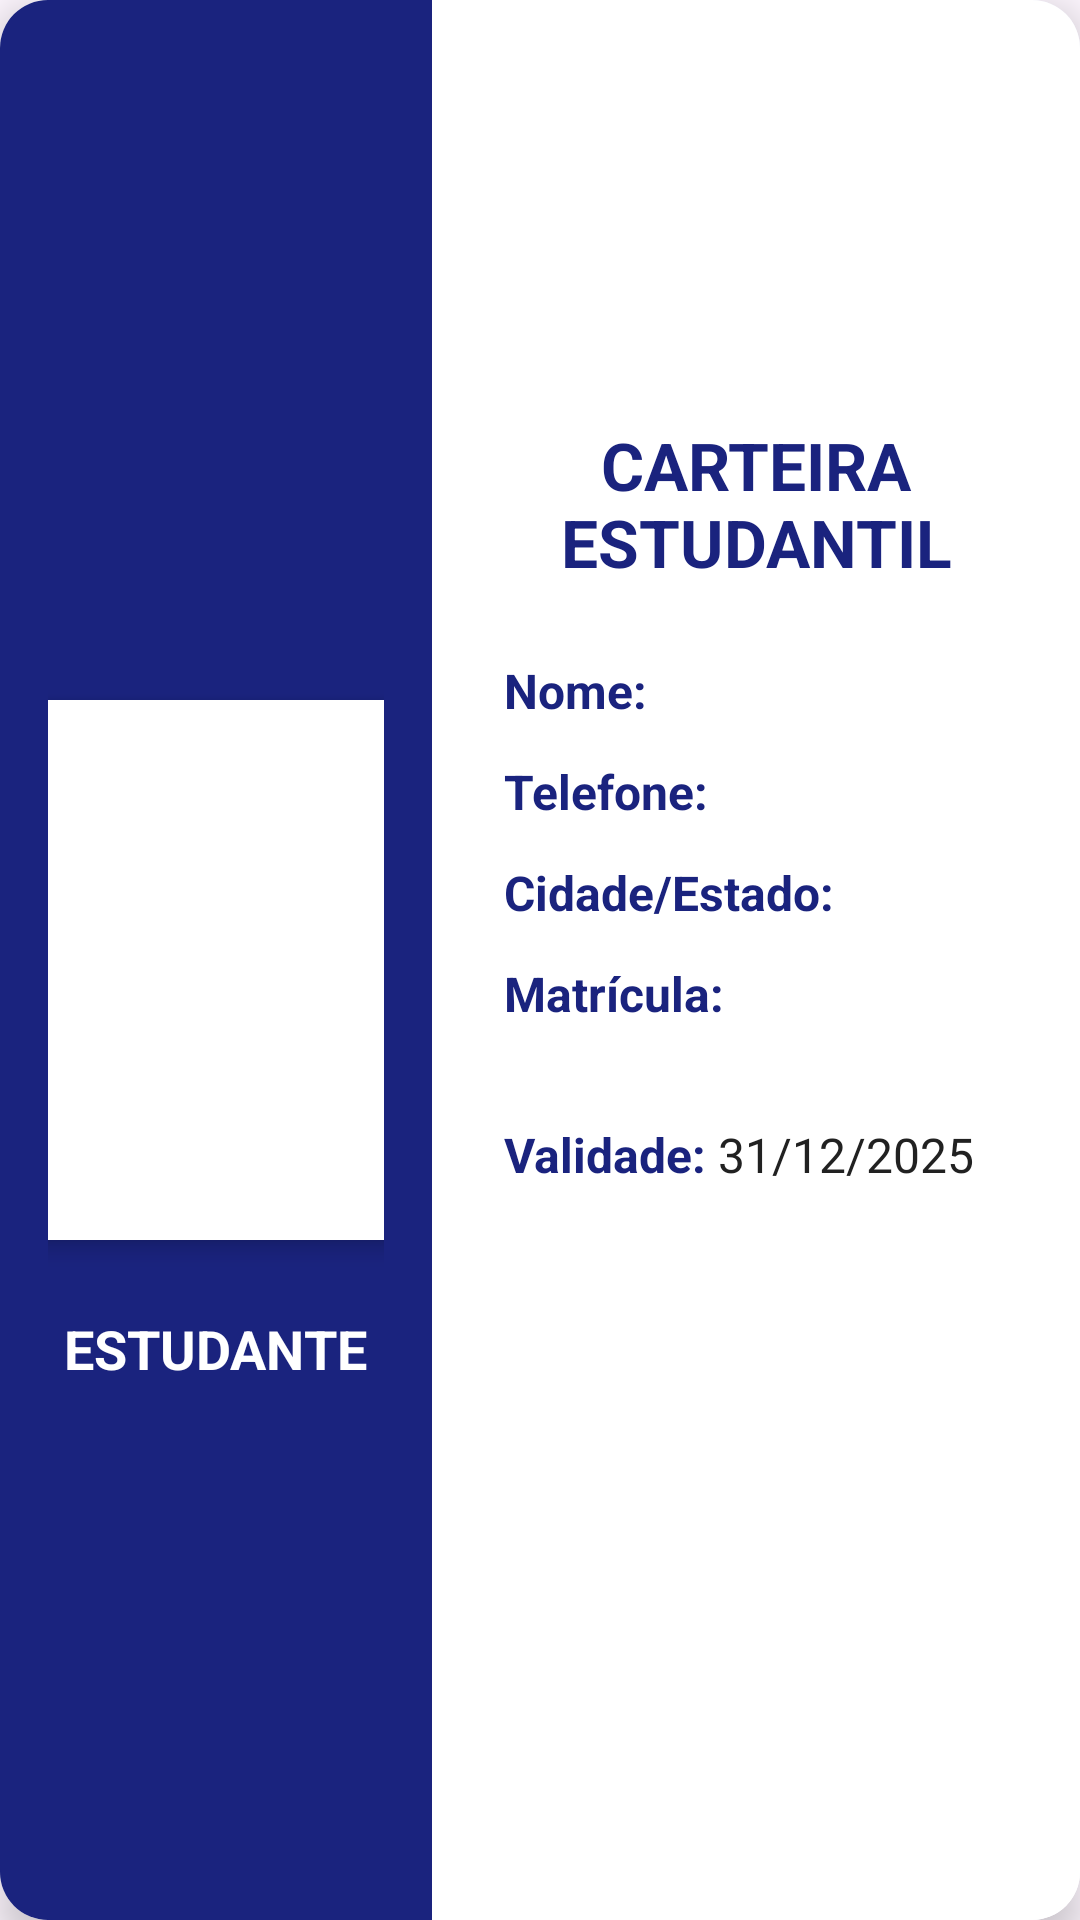

Write the Android layout XML for this screen, with the resource values it uses.
<!-- AndroidManifest.xml: application theme Theme.CarteirinhaEstudanteApp -->
<!-- res/layout/activity_carteirinha.xml -->
<?xml version="1.0" encoding="utf-8"?>
<androidx.cardview.widget.CardView xmlns:android="http://schemas.android.com/apk/res/android"
    xmlns:app="http://schemas.android.com/apk/res-auto"
    android:layout_width="match_parent"
    android:layout_height="match_parent"
    android:layout_margin="16dp"
    app:cardCornerRadius="16dp"
    app:cardElevation="8dp">

    <LinearLayout
        android:layout_width="match_parent"
        android:layout_height="match_parent"
        android:orientation="horizontal"
        android:background="@drawable/carteirinha_background">

        
        <LinearLayout
            android:layout_width="0dp"
            android:layout_height="match_parent"
            android:layout_weight="1"
            android:orientation="vertical"
            android:gravity="center"
            android:padding="16dp"
            android:background="#1A237E">

            
            <ImageView
                android:layout_width="match_parent"
                android:layout_height="60dp"
                android:layout_marginBottom="16dp"
                android:contentDescription="Logo da instituição" />

            
            <androidx.cardview.widget.CardView
                android:layout_width="150dp"
                android:layout_height="180dp"
                app:cardCornerRadius="8dp"
                app:cardElevation="4dp"
                android:layout_marginBottom="16dp">

                <ImageView
                    android:id="@+id/imgFotoCarteirinha"
                    android:layout_width="match_parent"
                    android:layout_height="match_parent"
                    android:scaleType="centerCrop"
                    android:contentDescription="Foto do estudante" />
            </androidx.cardview.widget.CardView>

            
            <TextView
                android:layout_width="wrap_content"
                android:layout_height="45dp"
                android:layout_marginTop="8dp"
                android:text="ESTUDANTE"
                android:textColor="#FFFFFF"
                android:textSize="18sp"
                android:textStyle="bold" />
        </LinearLayout>

        
        <LinearLayout
            android:layout_width="0dp"
            android:layout_height="match_parent"
            android:layout_weight="1.5"
            android:orientation="vertical"
            android:padding="24dp"
            android:gravity="center_vertical"
            android:background="#FFFFFF">

            
            <TextView
                android:layout_width="match_parent"
                android:layout_height="wrap_content"
                android:text="CARTEIRA ESTUDANTIL"
                android:textSize="22sp"
                android:textStyle="bold"
                android:textColor="#1A237E"
                android:gravity="center"
                android:layout_marginBottom="24dp" />

            
            <LinearLayout
                android:layout_width="match_parent"
                android:layout_height="wrap_content"
                android:orientation="horizontal"
                android:layout_marginBottom="12dp">

                <TextView
                    android:layout_width="wrap_content"
                    android:layout_height="wrap_content"
                    android:text="Nome: "
                    android:textSize="16sp"
                    android:textStyle="bold"
                    android:textColor="#1A237E" />

                <TextView
                    android:id="@+id/tvNome"
                    android:layout_width="match_parent"
                    android:layout_height="wrap_content"
                    android:text=""
                    android:textSize="16sp"
                    android:textColor="#212121" />
            </LinearLayout>

            <LinearLayout
                android:layout_width="match_parent"
                android:layout_height="wrap_content"
                android:orientation="horizontal"
                android:layout_marginBottom="12dp">

                <TextView
                    android:layout_width="wrap_content"
                    android:layout_height="wrap_content"
                    android:text="Telefone: "
                    android:textSize="16sp"
                    android:textStyle="bold"
                    android:textColor="#1A237E" />

                <TextView
                    android:id="@+id/tvTelefone"
                    android:layout_width="match_parent"
                    android:layout_height="wrap_content"
                    android:text=""
                    android:textSize="16sp"
                    android:textColor="#212121" />
            </LinearLayout>

            <LinearLayout
                android:layout_width="match_parent"
                android:layout_height="wrap_content"
                android:orientation="horizontal"
                android:layout_marginBottom="12dp">

                <TextView
                    android:layout_width="wrap_content"
                    android:layout_height="wrap_content"
                    android:text="Cidade/Estado: "
                    android:textSize="16sp"
                    android:textStyle="bold"
                    android:textColor="#1A237E" />

                <TextView
                    android:id="@+id/tvCidadeEstado"
                    android:layout_width="match_parent"
                    android:layout_height="wrap_content"
                    android:text=""
                    android:textSize="16sp"
                    android:textColor="#212121" />
            </LinearLayout>

            <LinearLayout
                android:layout_width="match_parent"
                android:layout_height="wrap_content"
                android:orientation="horizontal"
                android:layout_marginBottom="16dp">

                <TextView
                    android:layout_width="wrap_content"
                    android:layout_height="wrap_content"
                    android:text="Matrícula: "
                    android:textSize="16sp"
                    android:textStyle="bold"
                    android:textColor="#1A237E" />

                <TextView
                    android:id="@+id/tvMatricula"
                    android:layout_width="match_parent"
                    android:layout_height="wrap_content"
                    android:text=""
                    android:textSize="16sp"
                    android:textColor="#212121" />
            </LinearLayout>

            
            <LinearLayout
                android:layout_width="match_parent"
                android:layout_height="wrap_content"
                android:orientation="horizontal"
                android:layout_marginTop="16dp">

                <TextView
                    android:layout_width="wrap_content"
                    android:layout_height="wrap_content"
                    android:text="Validade: "
                    android:textSize="16sp"
                    android:textStyle="bold"
                    android:textColor="#1A237E" />

                <TextView
                    android:id="@+id/tvValidade"
                    android:layout_width="match_parent"
                    android:layout_height="wrap_content"
                    android:text="31/12/2025"
                    android:textSize="16sp"
                    android:textColor="#212121" />
            </LinearLayout>

            
            <ImageView
                android:id="@+id/imgQRCode"
                android:layout_width="80dp"
                android:layout_height="80dp"
                android:layout_gravity="center_horizontal"
                android:layout_marginTop="24dp"
                android:contentDescription="QR Code para validação" />
        </LinearLayout>
    </LinearLayout>
</androidx.cardview.widget.CardView>
<!-- resources referenced by this layout -->
<resources>
  <!-- drawable carteirinha_background (drawable) -->
  <?xml version="1.0" encoding="utf-8"?>
  <shape xmlns:android="http://schemas.android.com/apk/res/android">
      <gradient
          android:startColor="#FFFFFF"
          android:endColor="#E8EAF6"
          android:angle="45"/>
  </shape>
  <style name="Theme.CarteirinhaEstudanteApp" parent="Base.Theme.CarteirinhaEstudanteApp" />
  <style name="Base.Theme.CarteirinhaEstudanteApp" parent="Theme.Material3.DayNight.NoActionBar">
          
          
      </style>
</resources>
